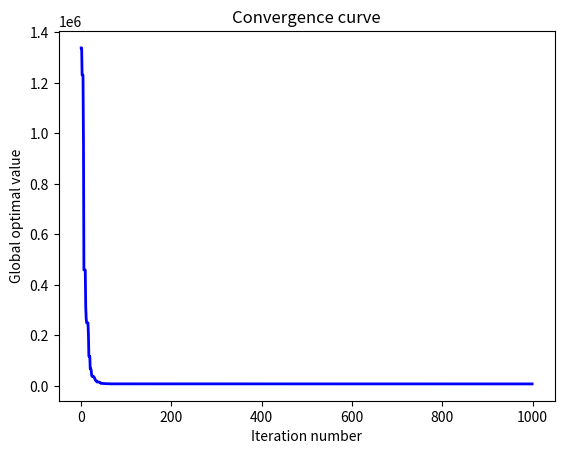

This chart was generated by the following Python code:
#!/usr/bin/env python
# -*- coding: utf-8 -*-
# @Time    : 2022/11/8 14:41
# [redacted]
# [redacted]
# @File    : TSA.py
# @Statement : Tree-Seed Algorithm
# @Reference : Mustafa Servet Kiran. TSA: Tree-seed algorithm for continuous optimization[J]. Expert Systems with Applications, 2015, 6686-6698.
import random
import math
import matplotlib.pyplot as plt


def obj(x):
    """
    The objective function of pressure vessel design
    :param x:
    :return:
    """
    x1 = x[0]
    x2 = x[1]
    x3 = x[2]
    x4 = x[3]
    g1 = -x1 + 0.0193 * x3
    g2 = -x2 + 0.00954 * x3
    g3 = -math.pi * x3 ** 2 - 4 * math.pi * x3 ** 3 / 3 + 1296000
    g4 = x4 - 240
    if g1 <= 0 and g2 <= 0 and g3 <= 0 and g4 <= 0:
        return 0.6224 * x1 * x3 * x4 + 1.7781 * x2 * x3 ** 2 + 3.1661 * x1 ** 2 * x4 + 19.84 * x1 ** 2 * x3
    else:
        return 1e10


def boundary_check(value, lb, ub):
    """
    The boundary check
    :param value:
    :param lb: the lower bound (list)
    :param ub: the upper bound (list)
    :return:
    """
    for i in range(len(value)):
        value[i] = max(value[i], lb[i])
        value[i] = min(value[i], ub[i])
    return value


def main(pop, iter, lb, ub, ST):
    """
    The main function of the TSA
    :param pop: the number of trees
    :param iter: the iteration number
    :param lb: the lower bound (list)
    :param ub: the upper bound (list)
    :param ST: search tendency
    :return:
    """
    # Step 1. Initialization
    pos = []  # the position of all trees
    score = []  # the score of all trees
    dim = len(lb)  # dimension
    for i in range(pop):
        temp_pos = [random.uniform(lb[j], ub[j]) for j in range(dim)]
        pos.append(temp_pos)
        score.append(obj(temp_pos))
    iter_best = []
    gbest = min(score)  # the score of the best-so-far tree
    gbest_pos = pos[score.index(gbest)].copy()  # the position of the best-so-far tree
    iter_con = 0

    # Step 2. The main loop
    for t in range(iter):
        for i in range(pop):

            # Step 2.1. Generate seeds
            seed_num = round(random.uniform(0.1, 0.25) * pop)  # the number of seeds produced by the ith tree
            seed_pos = []  # the position of the seeds of the ith tree
            seed_score = []  # the score of the seeds of the ith tree
            for _ in range(seed_num):
                temp_pos = []
                random_pos = random.choice(pos).copy()
                while random_pos == pos[i]:
                    random_pos = random.choice(pos).copy()
                for j in range(dim):
                    if random.random() < ST:
                        temp_pos.append(pos[i][j] + random.uniform(-1, 1) * (gbest_pos[j] - random_pos[j]))
                    else:
                        temp_pos.append(pos[i][j] + random.uniform(-1, 1) * (pos[i][j] - random_pos[j]))
                temp_pos = boundary_check(temp_pos, lb, ub)
                seed_pos.append(temp_pos)
                seed_score.append(obj(temp_pos))

            # Step 2.2. Substitute trees
            min_score = min(seed_score)
            if min_score < score[i]:
                pos[i] = seed_pos[seed_score.index(min_score)].copy()
                score[i] = min_score

        # Step 2.3. Update the global best
        if min(score) < gbest:
            min_score = min(score)
            gbest_pos = pos[score.index(min_score)].copy()
            gbest = min_score
            iter_con = t + 1
        iter_best.append(gbest)

    # Step 3. Sort the results
    x = [i for i in range(iter)]
    plt.figure()
    plt.plot(x, iter_best, linewidth=2, color='blue')
    plt.xlabel('Iteration number')
    plt.ylabel('Global optimal value')
    plt.title('Convergence curve')
    plt.show()
    return {'best score': gbest, 'best solution': gbest_pos, 'convergence iteration': iter_con}


if __name__ == '__main__':
    # Parameter settings
    pop = 10
    iter = 1000
    lb = [0, 0, 10, 10]
    ub = [99, 99, 200, 200]
    ST = 0.1
    print(main(pop, iter, lb, ub, ST))
